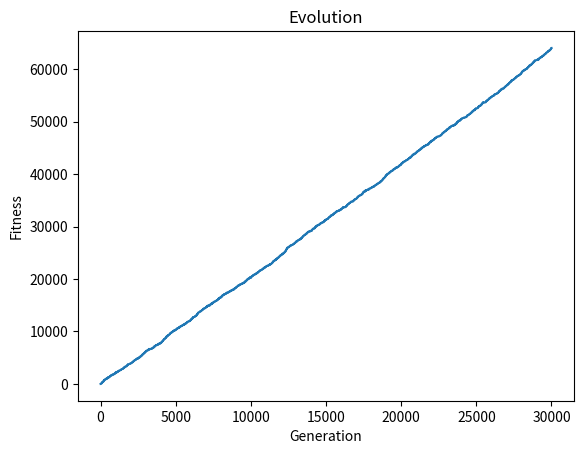

Python code for this plot:
#!/usr/bin/python3
import numpy as np
import matplotlib.pyplot as plt
import random

def fitness(eq, individual):
    """
    Fitness function of the Genetic Algorithm
    :param eq: equation to maximize
    :param individual: set of values applied to the equation to maximize it
    :return: dot product of each vector as number to maximize
    """
    return eq.dot(individual)


def GA(eq, population, fitness, iterations, mutate_prob=0.1, mutation_rate=1):
    """
    Genetic Algorithm from Russell & Norvig
    :param population: initial population. List of numpy vectors
    :param fitness: function to apply
    :param iterations: integer. Number of iterations
    :param mutate_prob: float between 0.0 and 1.0
    :param mutation_rate: increment/decrement of the parameter
    :return: tuple (best individual found as numpy vector, max value found, history of bests)
    """
    history = [0]
    for i in range(iterations):
        new_population = []
        for p in population:
            x, y = random_selection(population, fitness, eq)
            child = reproduce(x, y)
            if random.random() <= mutate_prob:
                child = mutate(child, mutation_rate)
            new_population.append(child)
            best, best_value = best_of_generation(fitness, eq, population)
            history.append(best_value)
        population = new_population

    return best, best_value, history


def random_selection(population, fitness, eq):
    """
    Selection of the best two candidates given fitness function
    :param population: list of numpy array
    :param fitness: function to fit
    :param eq: params to fitness function
    :return: tuple of two more promising individuals (numpy vectors)
    """
    result = list(map(lambda x: (x, fitness(eq, x)), population))
    result.sort(key=lambda x: x[1], reverse=True)
    return result[0][0], result[1][0]


def reproduce(x, y):
    """
    Given two individuals, make crossover
    :param x: numpy vector of genes
    :param y: numpy vector of genes
    :return: random crossover of x with y as numpy vector
    """
    n = len(x)
    pivot = random.randint(0, n - 1)
    return np.concatenate((x[0:pivot], y[pivot:n]))


def mutate(x, mutation_rate=1):
    """
    Mutate a random gene
    :param x: individual to mute (numpy vector)
    :param mutation_rate: increasing/decreasing factor
    :return: mutated x (numpy vector)
    """
    mut_gene = random.randint(1, len(x) - 2)
    x[mut_gene] += (mutation_rate if random.randint(0, 1) == 0 else -mutation_rate)
    return x


# Aux function
def generate_population(items, length):
    """
    Generate a random population
    :param items: number of individuals (chromosomes) numpy vector
    :param length: length of each individual (number of genes) numpy vector
    :return: numpy array with
    """
    return np.random.rand(items, length)

def best_of_generation(fitness, eq, population):
    """
    Selects the best individual of its generation
    :param fitness: fitness function
    :param eq: equation to maximize
    :param population: list of individuals (numpy array)
    :return: tuple of numpy vector best individual and best value
    """
    best = fitness(eq, population[0])
    best_value = -9999999
    history = [0]
    for p in population:
        if fitness(eq, p) > best_value:
            best = p
            best_value = fitness(eq, p)
            history.append(best_value)
    return best, best_value

# Example
eq = np.array([2.5, 3.4, -1.9, 4.9, 0, -8, 1])
pop_limit = 10
pop_length = 7
iterations = 3000

indiv, value, history = GA(eq, generate_population(pop_limit,pop_length),
                           fitness, iterations, mutation_rate=10, mutate_prob=0.2)

print("Best individual: {}\nBest value: {}".format(indiv, value))

plt.plot(history)
plt.title("Evolution")
plt.xlabel("Generation")
plt.ylabel("Fitness")
plt.savefig("results.png")
plt.show()
